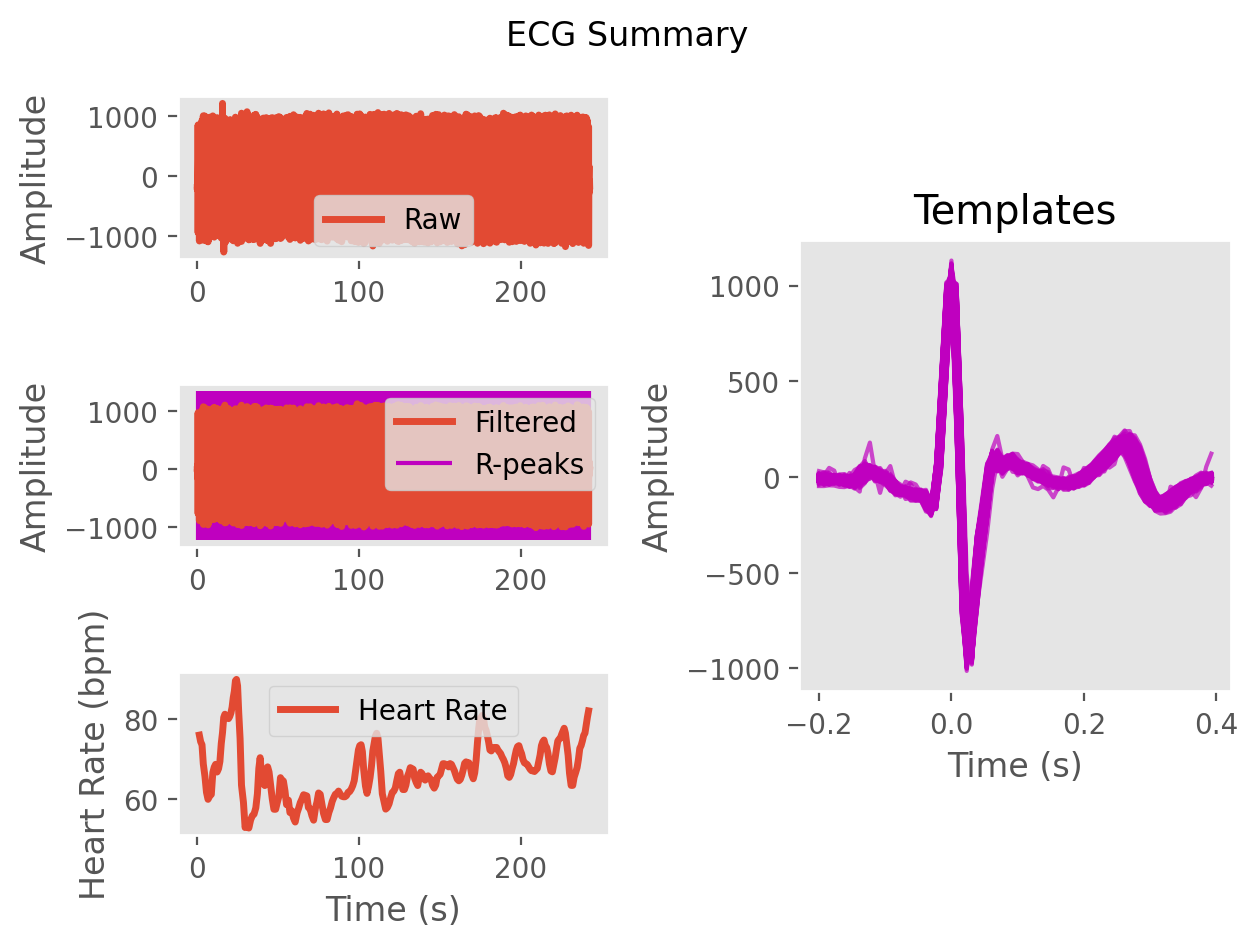

Data behind this chart, as committed beside it:
ECG, -8.964616468443346, -13.396973529982848, -38.44805851372951, -44.26954742477574, -19.682998404560312, -5.423514568019012, -7.3162524559221715, -5.871033452424356, -7.353629638301843, -10.834931573584921, -4.020799028817507, -1.938385606767337, -13.501963442842365, -14.787292448761969, -1.8552434496598416, 0.8916620004021141, -7.232286987682649, -8.489834318816875, -3.694712645245307, -4.363912009059572, -12.9128050789819, -19.990888054189842, -15.702392590713133
Time (s), 0.0, 0.007692, 0.01538, 0.02308, 0.03077, 0.03846, 0.04615, 0.05385, 0.06154, 0.06923, 0.07692, 0.08462, 0.09231, 0.1, 0.1077, 0.1154, 0.1231, 0.1308, 0.1385, 0.1462, 0.1538, 0.1615, 0.1692
Rpeaks, 63, 164, 270, 378, 482, 614, 738, 862, 1007, 1126, 1248, 1359, 1471, 1589, 1710, 1818, 1927, 2027, 2124, 2218, 2315, 2414, 2509
IBI Series
Heart Rate
